Run: headless pygame with SDL's dummy video driver; simulated clock (each Clock.tick advances the game by its frame time, no real sleeping); random seed 0; keys injected as events and as key.get_pressed() state; no mouse input.
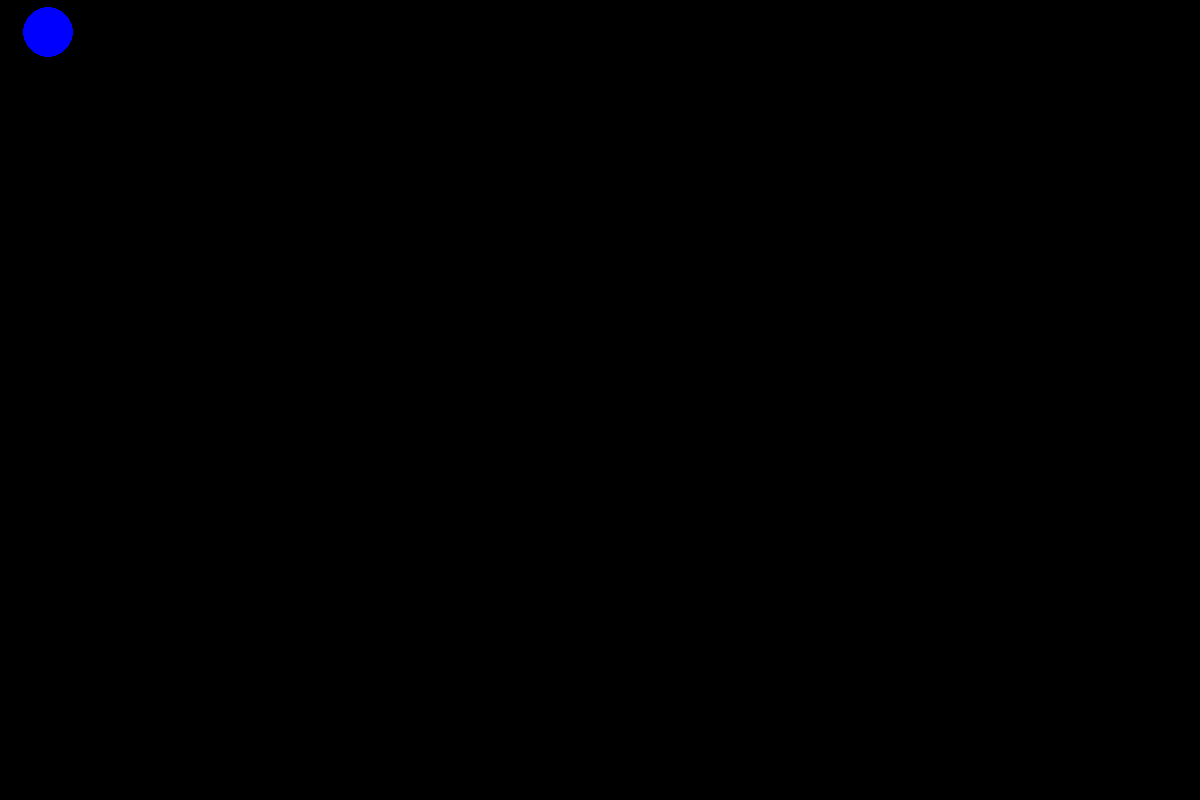
Frame 1 of 4 · flips 1–60 · no input
Frame 2 of 4 · flips 61–180 · tapped SPACE, RETURN · held RIGHT (→), D · screen unchanged from frame 1, image omitted
Frame 3 of 4 · flips 181–300 · held DOWN (↓), S · screen unchanged from frame 2, image omitted
Frame 4 of 4 · flips 301–420 · held LEFT (←), A, UP (↑), W · screen unchanged from frame 3, image omitted

The pygame program that drew these frames:

import pygame, sys
#screen
class Displaysurf():
    def __init__(self, width=1200, height=800):
        self.width = width
        self.height = height
        self.resolution = (self.width, self.height)
        self.displaysurf = pygame.display.set_mode(self.resolution)
    def show(self):
        pygame.display.set_mode(self.resolution)
spawnpoint_1_x = Displaysurf().width/25
spawnpoint_1_y = Displaysurf().height/25
player_y = 0
player_x = 0
class Player1():
    def __init__(self):
        self.move_x = 0
        self.move_y = 0
        self.x = spawnpoint_1_x + self.move_x
        self.y = spawnpoint_1_y + self.move_y
        self.name = "Bob"
        self.color = (0,0,255)
        self.radius = 25
        self.speed = 25
    def show(self):
        pygame.draw.circle(Displaysurf().displaysurf, self.color, (self.x, self.y), self.radius)
    def controls(self):
        for event in pygame.event.get():
            if event.type == pygame.QUIT:
                quit_game()
            if event.type == pygame.KEYDOWN:
                if event.key == pygame.K_ESCAPE:
                    quit_game()
        keys = pygame.key.get_pressed()
        if keys == pygame.K_w:
            self.move_y -= self.speed
        if keys == pygame.K_s:
            self.move_y += self.speed
        if keys == pygame.K_a:
            self.move_x -= self.speed
        if keys == pygame.K_d:
            self.move_x += self.speed
def quit_game():
    pygame.quit()
    sys.exit()

def main():
    pygame.init()
    Displaysurf().show()
    spawnpoint_1_x = Displaysurf().width/25
    spawnpoint_1_y = Displaysurf().height/25
    spawnpoint_2_x = Displaysurf().width/12
    spawnpoint_2_y = Displaysurf().height/12
    FPS = 60
    clock = pygame.time.Clock()
    game_state = "tag"
    while game_state == "tag":
        Player1().x += 5
        Player1().controls()
        Player1().show()
        pygame.display.update()
        pygame.display.flip()
        clock.tick(FPS)

main()
quit_game()
